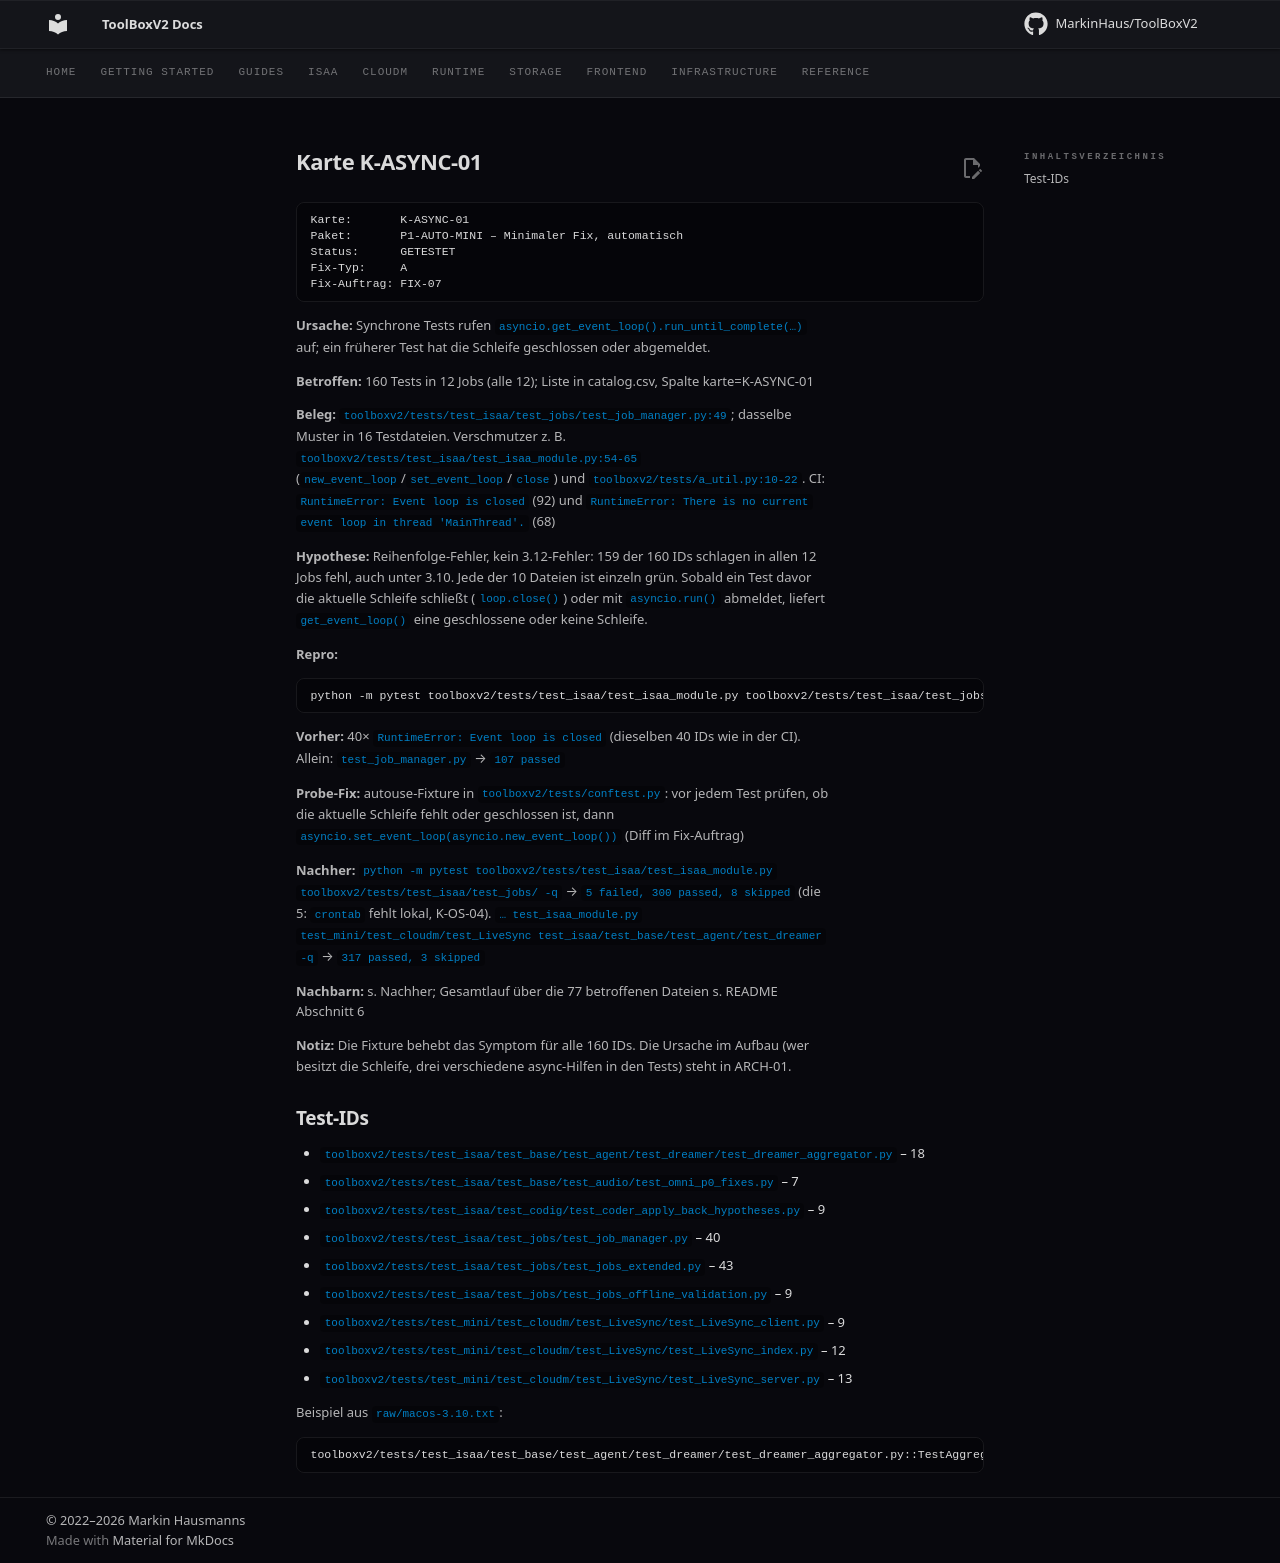

repository: MarkinHaus/ToolBoxV2 · page: devdocs/ci_analysis/cards/K-ASYNC-01/index.html · generator: mkdocs

# Karte K-ASYNC-01

```
Karte:       K-ASYNC-01
Paket:       P1-AUTO-MINI – Minimaler Fix, automatisch
Status:      GETESTET
Fix-Typ:     A
Fix-Auftrag: FIX-07
```

**Ursache:** Synchrone Tests rufen `asyncio.get_event_loop().run_until_complete(…)` auf; ein früherer Test hat die Schleife geschlossen oder abgemeldet.

**Betroffen:** 160 Tests in 12 Jobs (alle 12); Liste in catalog.csv, Spalte karte=K-ASYNC-01

**Beleg:** `toolboxv2/tests/test_isaa/test_jobs/test_job_manager.py:49`; dasselbe Muster in 16 Testdateien. Verschmutzer z. B. `toolboxv2/tests/test_isaa/test_isaa_module.py:54-65` (`new_event_loop`/`set_event_loop`/`close`) und `toolboxv2/tests/a_util.py:10-22`. CI: `RuntimeError: Event loop is closed` (92) und `RuntimeError: There is no current event loop in thread 'MainThread'.` (68)

**Hypothese:** Reihenfolge-Fehler, kein 3.12-Fehler: 159 der 160 IDs schlagen in allen 12 Jobs fehl, auch unter 3.10. Jede der 10 Dateien ist einzeln grün. Sobald ein Test davor die aktuelle Schleife schließt (`loop.close()`) oder mit `asyncio.run()` abmeldet, liefert `get_event_loop()` eine geschlossene oder keine Schleife.

**Repro:**

```
python -m pytest toolboxv2/tests/test_isaa/test_isaa_module.py toolboxv2/tests/test_isaa/test_jobs/test_job_manager.py -q
```

**Vorher:** 40× `RuntimeError: Event loop is closed` (dieselben 40 IDs wie in der CI). Allein: `test_job_manager.py` → `107 passed`

**Probe-Fix:** autouse-Fixture in `toolboxv2/tests/conftest.py`: vor jedem Test prüfen, ob die aktuelle Schleife fehlt oder geschlossen ist, dann `asyncio.set_event_loop(asyncio.new_event_loop())` (Diff im Fix-Auftrag)

**Nachher:** `python -m pytest toolboxv2/tests/test_isaa/test_isaa_module.py toolboxv2/tests/test_isaa/test_jobs/ -q` → `5 failed, 300 passed, 8 skipped` (die 5: `crontab` fehlt lokal, K-OS-04). `… test_isaa_module.py test_mini/test_cloudm/test_LiveSync test_isaa/test_base/test_agent/test_dreamer -q` → `317 passed, 3 skipped`

**Nachbarn:** s. Nachher; Gesamtlauf über die 77 betroffenen Dateien s. README Abschnitt 6

**Notiz:** Die Fixture behebt das Symptom für alle 160 IDs. Die Ursache im Aufbau (wer besitzt die Schleife, drei verschiedene async-Hilfen in den Tests) steht in ARCH-01.

## Test-IDs

- `toolboxv2/tests/test_isaa/test_base/test_agent/test_dreamer/test_dreamer_aggregator.py` – 18
- `toolboxv2/tests/test_isaa/test_base/test_audio/test_omni_p0_fixes.py` – 7
- `toolboxv2/tests/test_isaa/test_codig/test_coder_apply_back_hypotheses.py` – 9
- `toolboxv2/tests/test_isaa/test_jobs/test_job_manager.py` – 40
- `toolboxv2/tests/test_isaa/test_jobs/test_jobs_extended.py` – 43
- `toolboxv2/tests/test_isaa/test_jobs/test_jobs_offline_validation.py` – 9
- `toolboxv2/tests/test_mini/test_cloudm/test_LiveSync/test_LiveSync_client.py` – 9
- `toolboxv2/tests/test_mini/test_cloudm/test_LiveSync/test_LiveSync_index.py` – 12
- `toolboxv2/tests/test_mini/test_cloudm/test_LiveSync/test_LiveSync_server.py` – 13

Beispiel aus `raw/macos-3.10.txt`:

```
toolboxv2/tests/test_isaa/test_base/test_agent/test_dreamer/test_dreamer_aggregator.py::TestAggregator::test_aggregate_never_raises | FAILED | RuntimeError | There is no current event loop in thread 'MainThread'.
```
